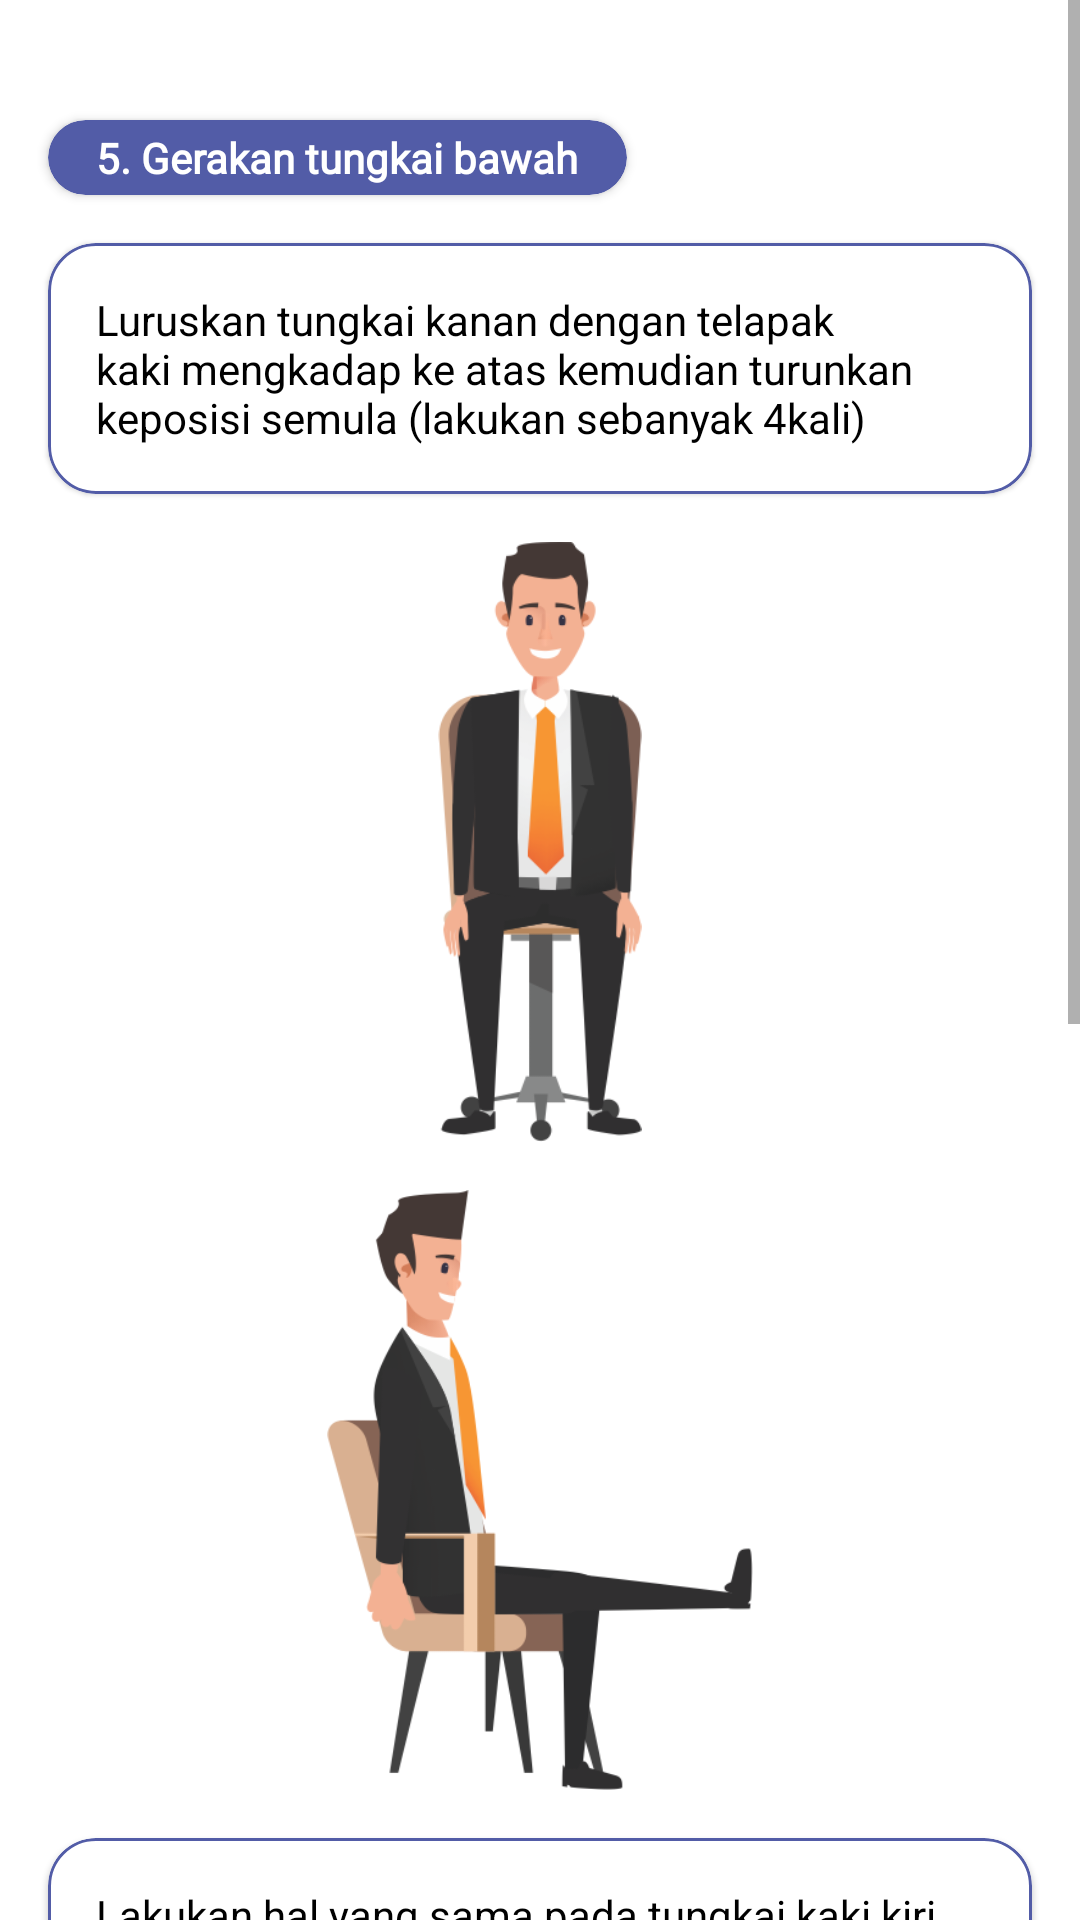

Layout XML and referenced resources for this Android screen:
<!-- AndroidManifest.xml: application theme Theme.StrechfitApps -->
<!-- res/layout/activity_panduan_streching5.xml -->
<?xml version="1.0" encoding="utf-8"?>
<ScrollView xmlns:android="http://schemas.android.com/apk/res/android"
    xmlns:app="http://schemas.android.com/apk/res-auto"
    xmlns:tools="http://schemas.android.com/tools"
    android:layout_width="match_parent"
    android:layout_height="match_parent"
    android:fillViewport="true"
    android:background="@color/white"
    tools:context=".Panduan.PanduanStreching5_Activity">


    <LinearLayout
        android:layout_width="match_parent"
        android:layout_height="match_parent"
        android:orientation="vertical">
        <androidx.cardview.widget.CardView
            android:layout_marginTop="40dp"
            android:layout_width="wrap_content"
            android:layout_height="wrap_content"
            android:layout_marginLeft="@dimen/mainmarginn"
            app:cardCornerRadius="@dimen/mainmarginn"
            app:cardBackgroundColor="@color/colorpurple">

            <TextView
                android:fontFamily="@font/futurabold"
                android:layout_width="wrap_content"
                android:layout_height="wrap_content"
                android:text="5. Gerakan tungkai bawah"
                android:paddingTop="3dp"
                android:paddingBottom="3dp"
                android:paddingLeft="@dimen/mainmarginn"
                android:paddingRight="@dimen/mainmarginn"
                android:textColor="@color/white"
                android:textStyle="bold"/>


        </androidx.cardview.widget.CardView>

        <com.google.android.material.card.MaterialCardView
            android:layout_width="match_parent"
            android:layout_height="wrap_content"
            android:layout_marginTop="@dimen/mainmarginn"
            app:cardCornerRadius="@dimen/mainmarginn"
            android:layout_marginLeft="@dimen/mainmarginn"
            android:layout_marginRight="@dimen/mainmarginn"
            app:strokeColor="@color/colorpurple"
            app:cardBackgroundColor="@color/white"
            app:strokeWidth="1dp">

            <TextView
                android:layout_width="match_parent"
                android:layout_height="wrap_content"
                android:textColor="@color/black"
                android:text="Luruskan tungkai kanan dengan telapak
kaki mengkadap ke atas kemudian turunkan
keposisi semula (lakukan sebanyak 4kali)"
                android:padding="@dimen/mainmarginn"/>

        </com.google.android.material.card.MaterialCardView>

        <RelativeLayout
            android:layout_marginTop="@dimen/mainmarginn"
            android:layout_width="match_parent"
            android:layout_marginRight="@dimen/mainmarginn"
            android:layout_marginLeft="@dimen/mainmarginn"
            android:layout_height="wrap_content">

            <ImageView
                android:layout_width="200dp"
                android:layout_height="200dp"
                android:layout_centerHorizontal="true"
                android:src="@drawable/ps5_content1"/>
        </RelativeLayout>

        <RelativeLayout
            android:layout_marginTop="@dimen/mainmarginn"
            android:layout_width="match_parent"
            android:layout_marginRight="@dimen/mainmarginn"
            android:layout_marginLeft="@dimen/mainmarginn"
            android:layout_height="wrap_content">

            <ImageView
                android:layout_width="200dp"
                android:layout_height="200dp"
                android:layout_centerHorizontal="true"
                android:src="@drawable/ps5_content2"/>
        </RelativeLayout>

        <com.google.android.material.card.MaterialCardView
            android:layout_width="match_parent"
            android:layout_height="wrap_content"
            android:layout_marginTop="@dimen/mainmarginn"
            app:cardCornerRadius="@dimen/mainmarginn"
            android:layout_marginLeft="@dimen/mainmarginn"
            android:layout_marginRight="@dimen/mainmarginn"
            app:strokeColor="@color/colorpurple"
            app:cardBackgroundColor="@color/white"
            app:strokeWidth="1dp">

            <TextView
                android:layout_width="match_parent"
                android:layout_height="wrap_content"
                android:textColor="@color/black"
                android:text="Lakukan hal yang sama pada
tungkai kaki kiri"
                android:padding="@dimen/mainmarginn"/>

        </com.google.android.material.card.MaterialCardView>

        <RelativeLayout
            android:layout_marginTop="@dimen/mainmarginn"
            android:layout_width="match_parent"
            android:layout_marginRight="@dimen/mainmarginn"
            android:layout_marginLeft="@dimen/mainmarginn"
            android:layout_height="wrap_content">

            <ImageView
                android:layout_width="200dp"
                android:layout_height="200dp"
                android:layout_centerHorizontal="true"
                android:src="@drawable/ps5_content3"/>
        </RelativeLayout>

        <RelativeLayout
            android:layout_marginTop="20dp"
            android:layout_width="match_parent"
            android:layout_height="wrap_content">


            <androidx.cardview.widget.CardView
                android:layout_width="wrap_content"
                android:layout_centerHorizontal="true"
                android:layout_height="40dp"
                app:cardCornerRadius="@dimen/mainmarginn"
                app:cardBackgroundColor="@color/colorpurple">

                <androidx.appcompat.widget.AppCompatButton
                    android:id="@+id/ps5_bt_next"
                    android:layout_width="wrap_content"
                    android:layout_height="wrap_content"
                    android:text="Next"
                    android:background="@null"
                    android:textColor="@color/white"
                    android:textStyle="bold"/>
            </androidx.cardview.widget.CardView>
        </RelativeLayout>

        <ImageView
            android:layout_width="wrap_content"
            android:layout_height="60dp"
            android:layout_marginTop="50dp"
            android:layout_marginBottom="150dp"
            android:src="@drawable/logo_strechfit"/>
    </LinearLayout>

</ScrollView>
<!-- resources referenced by this layout -->
<resources>
  <color name="black">#FF000000</color>
  <color name="colorpurple">#525CA7</color>
  <color name="white">#FFFFFFFF</color>
  <dimen name="mainmarginn">16dp</dimen>
  <!-- drawable logo_strechfit: png bitmap (drawable, 49268 bytes) -->
  <!-- drawable ps5_content1: png bitmap (drawable, 28569 bytes) -->
  <!-- drawable ps5_content2: png bitmap (drawable, 27112 bytes) -->
  <!-- drawable ps5_content3: png bitmap (drawable, 44135 bytes) -->
  <style name="Theme.StrechfitApps" parent="Theme.MaterialComponents.DayNight.DarkActionBar">
          
          <item name="colorPrimary">@color/purple_500</item>
          <item name="colorPrimaryVariant">@color/purple_700</item>
          <item name="colorOnPrimary">@color/white</item>
          
          <item name="colorSecondary">@color/teal_200</item>
          <item name="colorSecondaryVariant">@color/teal_700</item>
          <item name="colorOnSecondary">@color/black</item>
          
          <item name="android:statusBarColor">?attr/colorPrimaryVariant</item>
          
      </style>
  <color name="purple_500">#FF6200EE</color>
  <color name="purple_700">#FF3700B3</color>
  <color name="teal_200">#FF03DAC5</color>
  <color name="teal_700">#FF018786</color>
</resources>
